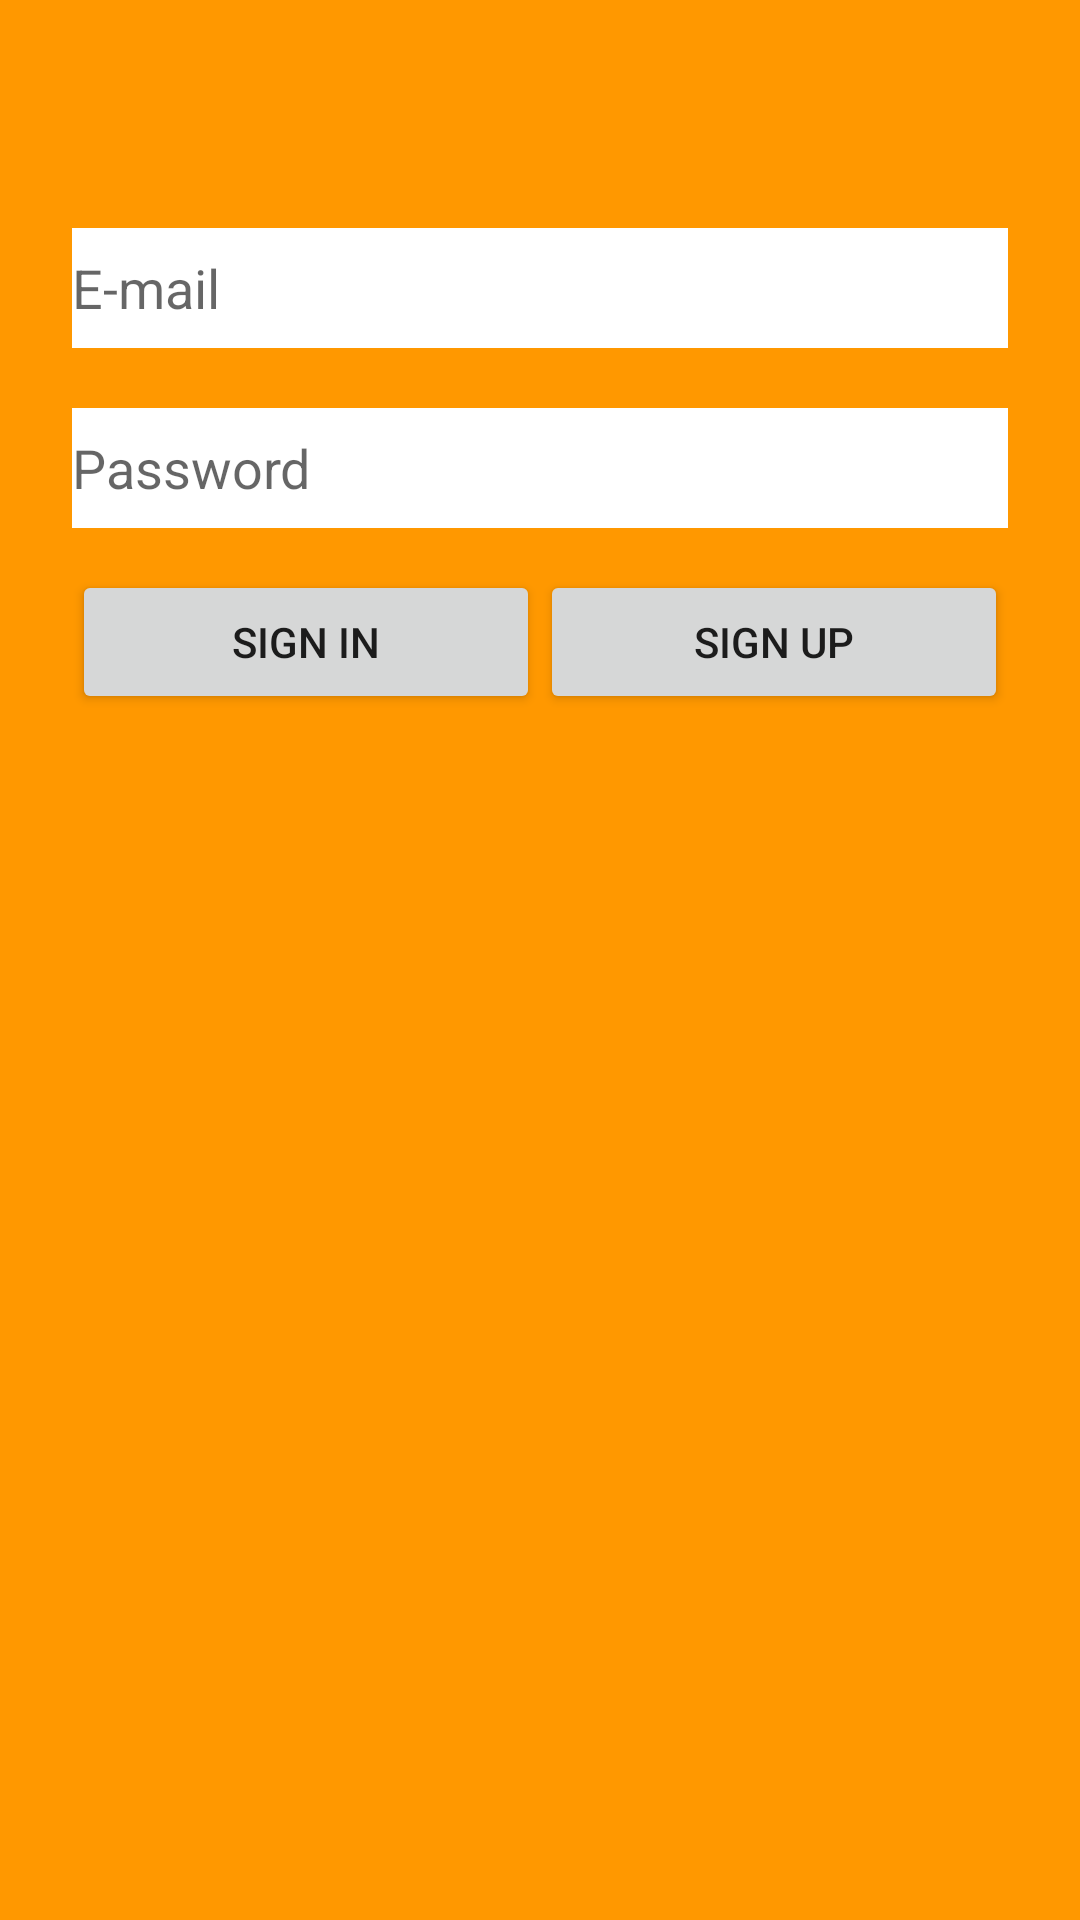

Here is an Android app screen rendered from its layout file. Give the layout XML and the strings, colors and styles it references.
<!-- AndroidManifest.xml: application theme AppTheme -->
<!-- res/layout/activity_main.xml -->
<?xml version="1.0" encoding="utf-8"?>
<android.support.constraint.ConstraintLayout
        xmlns:android="http://schemas.android.com/apk/res/android"
        xmlns:tools="http://schemas.android.com/tools"
        xmlns:app="http://schemas.android.com/apk/res-auto"
        android:layout_width="match_parent"
        android:layout_height="match_parent"
        android:background="@color/background"
        tools:context=".MainActivity">

   <LinearLayout
           android:layout_width="match_parent"
           android:layout_height="match_parent"
            style="@style/Layout">



    <LinearLayout android:layout_width="match_parent"
                  android:layout_height="wrap_content"
                  android:orientation="vertical"
                  android:layout_marginTop="@dimen/marginTop10">
        <EditText
                android:id="@+id/login_email"
                style="@style/EditText"
                android:inputType="textPersonName"
                android:hint="@string/email" />

       <EditText
               android:id="@+id/login_pass"
               style="@style/EditText"
               android:inputType="textPassword"
               android:hint="@string/pass"/>
    </LinearLayout>

       <LinearLayout android:layout_width="match_parent"
                     android:layout_height="wrap_content"
                     android:orientation="horizontal">
            <Button
                 android:id="@+id/signIn"
                 android:onClick="signIn"
                 style="@style/Button"
                 android:layout_weight="1"
                 android:text="@string/signIn"/>
            <Button
                   android:id="@+id/SignUp"
                   android:onClick="signUp"
                   android:layout_weight="1"
                    style="@style/Button"
                   android:text="@string/signUp"/>

       </LinearLayout>

   </LinearLayout>



</android.support.constraint.ConstraintLayout>
<!-- resources referenced by this layout -->
<resources>
  <color name="background">#FFFF9800</color>
  <dimen name="marginTop10">10dp</dimen>
  <string name="email">E-mail</string>
  <string name="pass">Password</string>
  <string name="signIn">Sign In</string>
  <string name="signUp">Sign Up</string>
  <style name="Button">
          <item name="android:layout_marginTop">4dp</item>
          <item name="android:layout_width">match_parent</item>
          <item name="android:layout_height">wrap_content</item>
      </style>
  <style name="EditText">
          
          <item name="android:layout_marginBottom">@dimen/editTextMarginVertical</item>
          <item name="android:layout_marginTop">@dimen/editTextMarginVertical</item>
          <item name="android:layout_width">match_parent</item>
          <item name="android:layout_height">40dp</item>
          <item name="android:background">@color/textColor</item>
      </style>
  <style name="Layout">
          <item name="android:orientation">vertical</item>
          <item name="android:paddingLeft">24dp</item>
          <item name="android:paddingRight">24dp</item>
          <item name="android:paddingTop">56dp</item>
      </style>
  <style name="AppTheme" parent="Theme.AppCompat.Light.NoActionBar">
          
          <item name="colorPrimary">@color/colorPrimary</item>
          <item name="colorPrimaryDark">@color/colorPrimaryDark</item>
          <item name="colorAccent">@color/colorAccent</item>
      </style>
  <dimen name="editTextMarginVertical">10dp</dimen>
  <color name="textColor">#FFF</color>
  <color name="colorPrimary">#008577</color>
  <color name="colorPrimaryDark">#00574B</color>
  <color name="colorAccent">#D81B60</color>
</resources>
